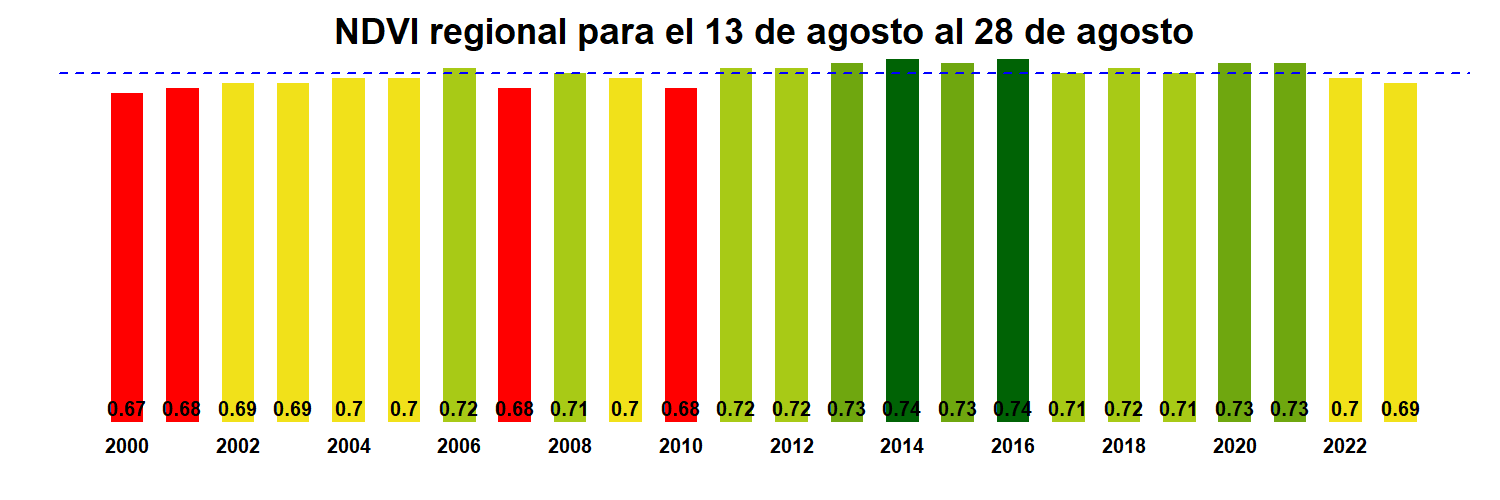

The data file committed next to this chart (first rows):
, x
R08.MOD13Q1.A2000225.061.250m.16.days.ND…, 0.67
R08.MOD13Q1.A2001225.061.250m.16.days.ND…, 0.68
R08.MOD13Q1.A2002225.061.250m.16.days.ND…, 0.69
R08.MOD13Q1.A2003225.061.250m.16.days.ND…, 0.69
R08.MOD13Q1.A2004225.061.250m.16.days.ND…, 0.7
R08.MOD13Q1.A2005225.061.250m.16.days.ND…, 0.7
R08.MOD13Q1.A2006225.061.250m.16.days.ND…, 0.72
R08.MOD13Q1.A2007225.061.250m.16.days.ND…, 0.68
R08.MOD13Q1.A2008225.061.250m.16.days.ND…, 0.71
R08.MOD13Q1.A2009225.061.250m.16.days.ND…, 0.7
R08.MOD13Q1.A2010225.061.250m.16.days.ND…, 0.68
R08.MOD13Q1.A2011225.061.250m.16.days.ND…, 0.72
R08.MOD13Q1.A2012225.061.250m.16.days.ND…, 0.72
R08.MOD13Q1.A2013225.061.250m.16.days.ND…, 0.73
R08.MOD13Q1.A2014225.061.250m.16.days.ND…, 0.74
R08.MOD13Q1.A2015225.061.250m.16.days.ND…, 0.73
R08.MOD13Q1.A2016225.061.250m.16.days.ND…, 0.74
R08.MOD13Q1.A2017225.061.250m.16.days.ND…, 0.71
R08.MOD13Q1.A2018225.061.250m.16.days.ND…, 0.72
R08.MOD13Q1.A2019225.061.250m.16.days.ND…, 0.71
R08.MOD13Q1.A2020225.061.250m.16.days.ND…, 0.73
R08.MOD13Q1.A2021225.061.250m.16.days.ND…, 0.73
R08.MOD13Q1.A2022225.061.250m.16.days.ND…, 0.7
R08.MOD13Q1.A2023225.061.250m.16.days.ND…, 0.69
